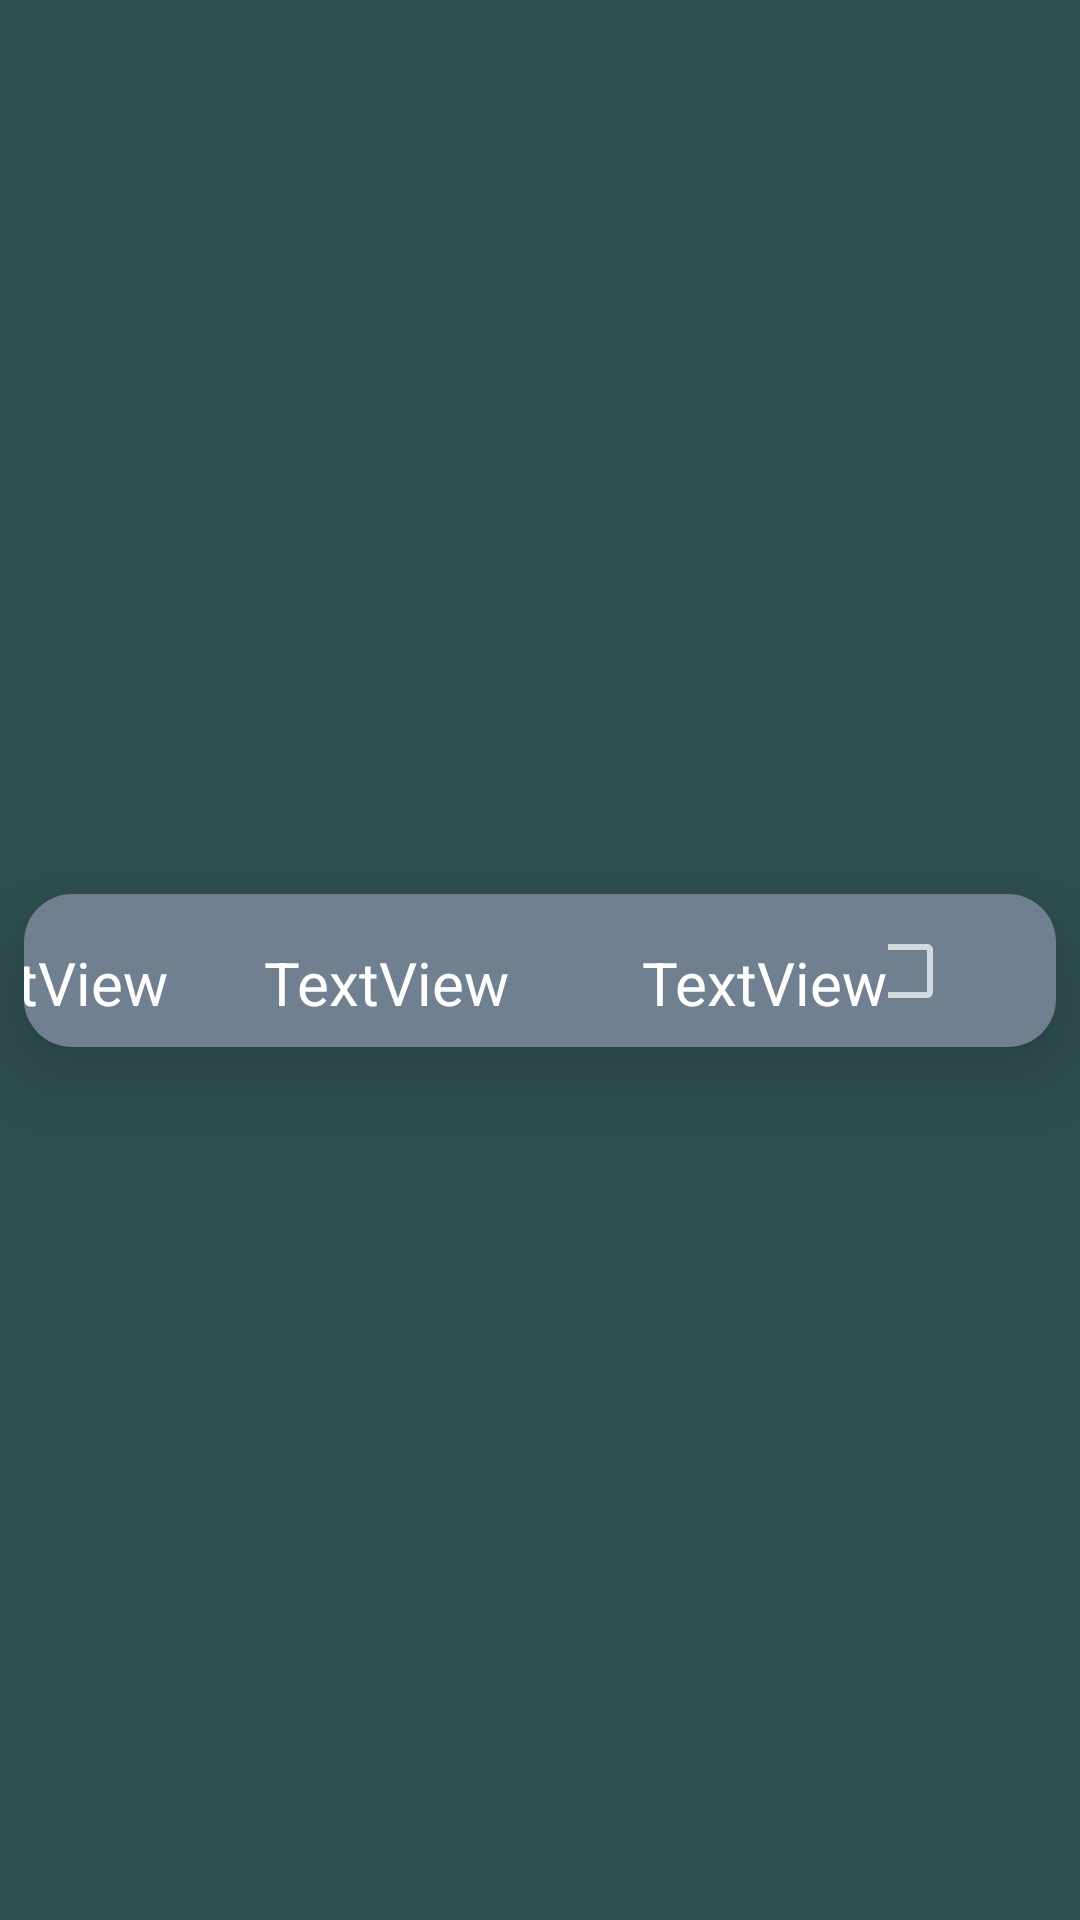

Write the Android layout XML for this screen, with the resource values it uses.
<!-- AndroidManifest.xml: application theme Theme.WorkoutTrackerApplication -->
<!-- res/layout/active_workout_sets_layout_card.xml -->
<?xml version="1.0" encoding="utf-8"?>
<androidx.constraintlayout.widget.ConstraintLayout xmlns:android="http://schemas.android.com/apk/res/android"
    xmlns:app="http://schemas.android.com/apk/res-auto"
    xmlns:tools="http://schemas.android.com/tools"
    android:layout_width="match_parent"
    android:layout_height="wrap_content"
    android:hapticFeedbackEnabled="true"
    android:background="@color/dark_slate_grey">

    <androidx.cardview.widget.CardView
        android:layout_width="match_parent"
        android:layout_height="wrap_content"
        android:layout_marginStart="8dp"
        android:layout_marginTop="10dp"
        android:layout_marginEnd="8dp"
        android:layout_marginBottom="3dp"
        android:background="@color/slate_grey"
        app:cardCornerRadius="16dp"
        app:cardElevation="16dp"
        app:layout_constraintBottom_toBottomOf="parent"
        app:layout_constraintEnd_toEndOf="parent"
        app:layout_constraintStart_toStartOf="parent"
        app:layout_constraintTop_toTopOf="parent">

        <androidx.constraintlayout.widget.ConstraintLayout
            android:layout_width="match_parent"
            android:layout_height="match_parent"
            android:background="@color/slate_grey">

            <TextView
                android:id="@+id/set_row_reps"
                android:layout_width="wrap_content"
                android:layout_height="wrap_content"
                android:layout_marginStart="16dp"
                android:layout_marginTop="16dp"
                android:layout_marginEnd="26dp"
                android:layout_marginBottom="8dp"
                android:background="@color/slate_grey"
                android:bufferType="normal"
                android:text="TextView"
                android:textColor="@color/white"
                android:textSize="20sp"
                app:layout_constraintBottom_toBottomOf="parent"
                app:layout_constraintEnd_toStartOf="@+id/set_row_weight"
                app:layout_constraintStart_toEndOf="@+id/set_row_number"
                app:layout_constraintTop_toTopOf="parent"
                app:layout_constraintVertical_bias="0.0" />

            <CheckBox
                android:id="@+id/setCompleteCheckBox"
                android:layout_width="58dp"
                android:layout_height="0dp"

                android:layout_marginTop="16dp"
                android:layout_marginEnd="8dp"
                android:layout_marginBottom="16dp"

                android:backgroundTint="@color/white"
                android:checked="false"
                android:textSize="16sp"
                app:layout_constraintBottom_toBottomOf="parent"
                app:layout_constraintEnd_toEndOf="parent"
                app:layout_constraintTop_toTopOf="parent"
                app:layout_constraintVertical_bias="1.0" />

            <TextView
                android:id="@+id/set_row_number"
                android:layout_width="wrap_content"
                android:layout_height="wrap_content"
                android:layout_marginStart="8dp"
                android:layout_marginTop="8dp"
                android:layout_marginEnd="16dp"
                android:layout_marginBottom="8dp"
                android:background="@color/slate_grey"
                android:text="TextView"
                android:textColor="@color/white"
                android:textSize="20sp"
                app:layout_constraintBottom_toBottomOf="parent"
                app:layout_constraintEnd_toStartOf="@+id/set_row_reps"
                app:layout_constraintStart_toStartOf="parent"
                app:layout_constraintTop_toTopOf="parent"
                app:layout_constraintVertical_bias="1.0" />

            <TextView
                android:id="@+id/set_row_weight"
                android:layout_width="wrap_content"
                android:layout_height="wrap_content"
                android:layout_marginStart="18dp"
                android:layout_marginTop="8dp"
                android:layout_marginEnd="32dp"
                android:layout_marginBottom="8dp"
                android:background="@color/slate_grey"
                android:text="TextView"
                android:textColor="@color/white"
                android:textSize="20sp"
                app:layout_constraintBottom_toBottomOf="parent"
                app:layout_constraintEnd_toStartOf="@+id/setCompleteCheckBox"
                app:layout_constraintStart_toEndOf="@+id/set_row_reps"
                app:layout_constraintTop_toTopOf="parent"
                app:layout_constraintVertical_bias="1.0" />

        </androidx.constraintlayout.widget.ConstraintLayout>

    </androidx.cardview.widget.CardView>
</androidx.constraintlayout.widget.ConstraintLayout>
<!-- resources referenced by this layout -->
<resources>
  <color name="dark_slate_grey">#2F4F4F</color>
  <color name="slate_grey">#708090</color>
  <color name="white">#FFFFFFFF</color>
  <style name="Theme.WorkoutTrackerApplication" parent="Theme.AppCompat.NoActionBar">
          
          <item name="colorPrimary">@color/charcoal</item>
          <item name="colorPrimaryVariant">@color/charcoal</item>
          <item name="colorOnPrimary">@color/charcoal</item>
          <item name="android:textColorPrimary">@color/white</item>
          <item name="android:background">?attr/colorPrimary</item>
  
          
          <item name="colorSecondary">@color/dark_slate_grey</item>
          <item name="colorSecondaryVariant">@color/slate_grey</item>
          <item name="colorOnSecondary">@color/gunmetal_grey</item>
          
          <item name="android:statusBarColor">?attr/colorSecondary</item>
          
          <item name="android:navigationBarColor">?attr/colorSecondary</item>
          <item name="colorAccent">?attr/colorSecondaryVariant</item>
          <item name="textAppearanceButton">@color/white</item>
  
          
          <item name="android:windowActionBar">false</item>
          <item name="android:windowNoTitle">true</item>
      </style>
  <color name="charcoal">#36454F</color>
  <color name="gunmetal_grey">#818589</color>
</resources>
